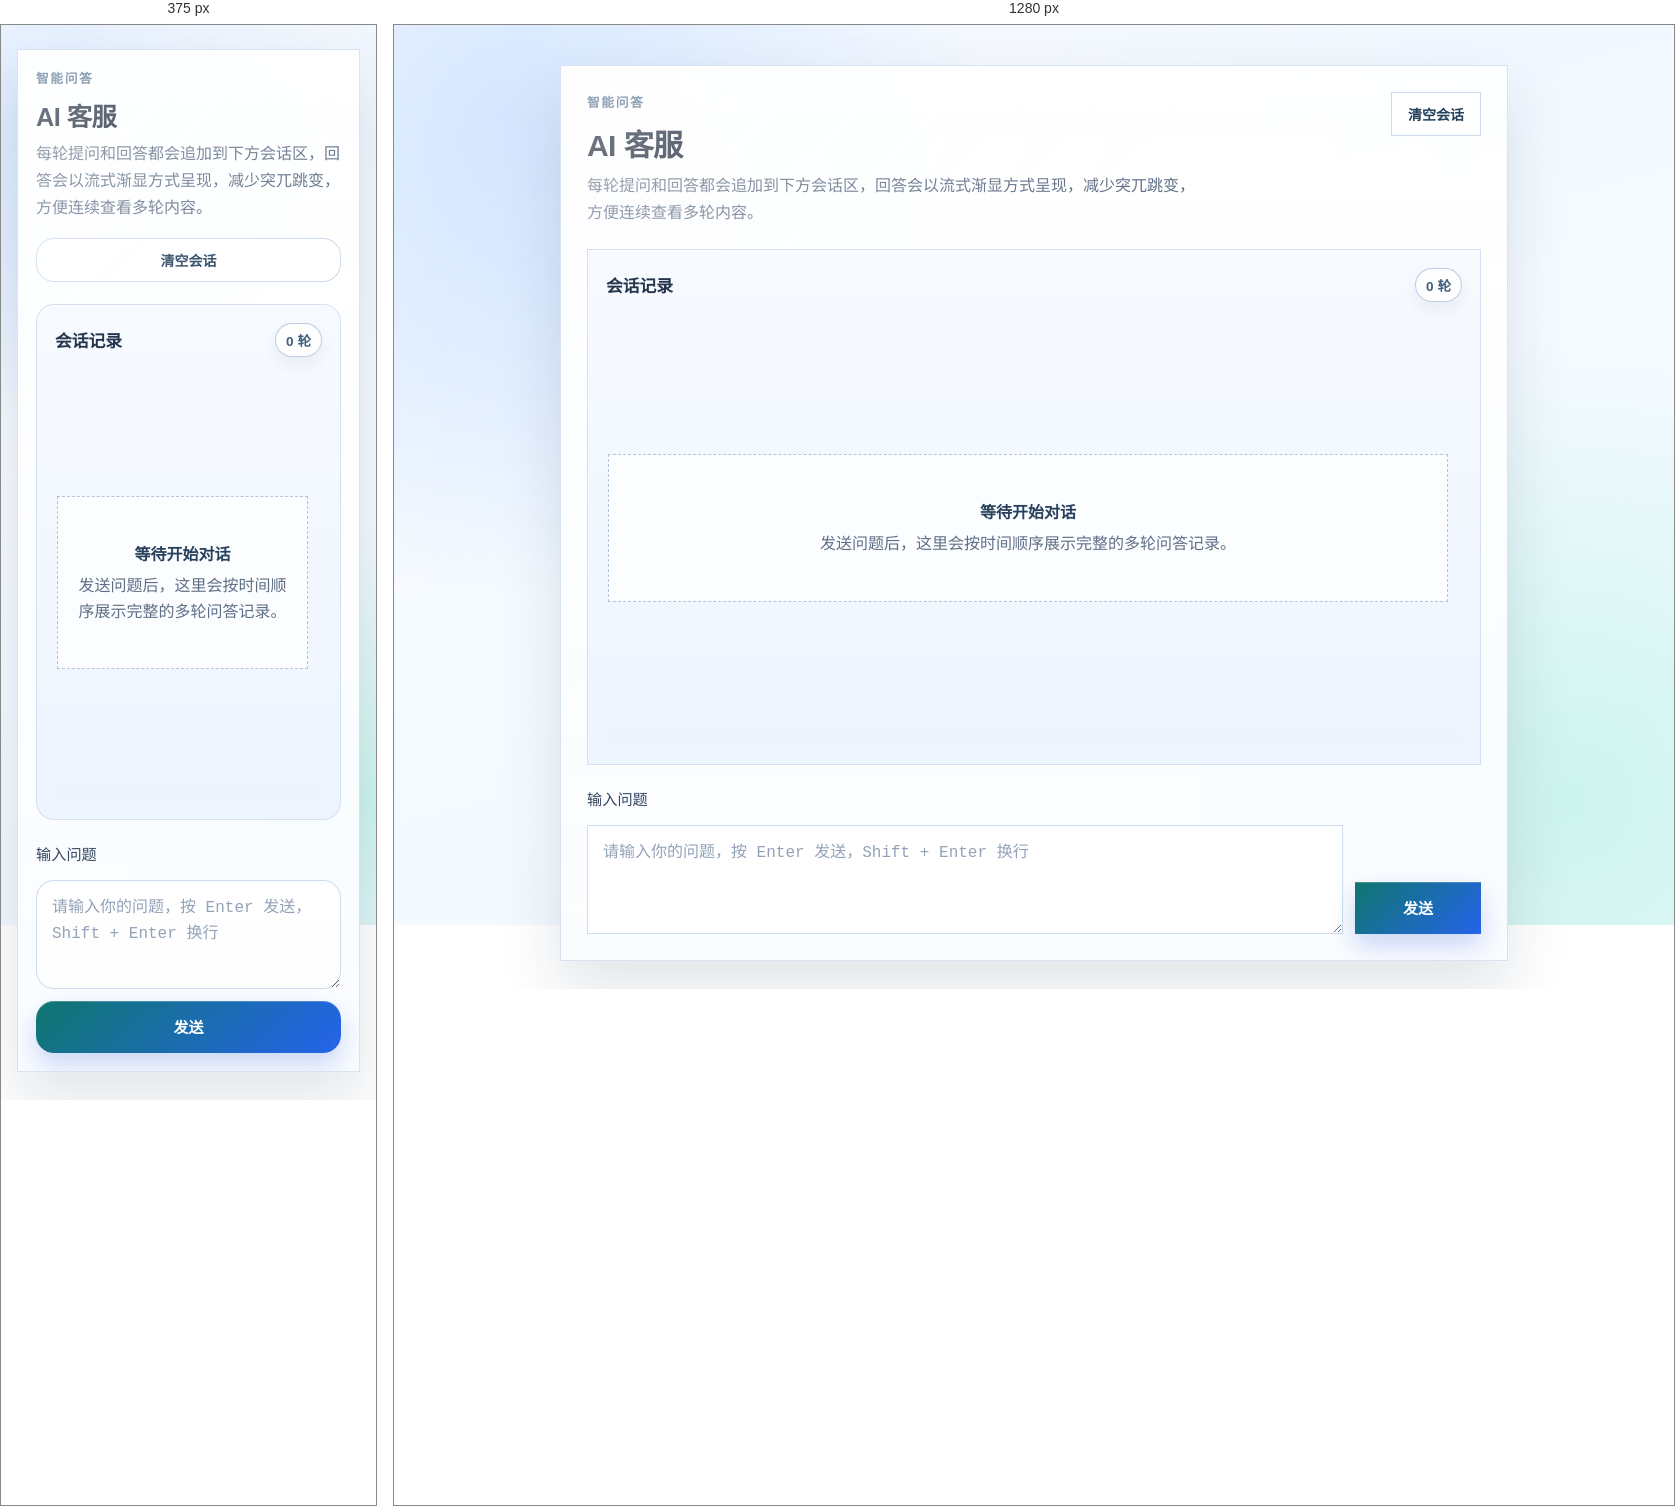
Rendered at 375 px and 1280 px, left to right.

<!-- file: index.html -->
<!doctype html>
<html lang="zh-CN">
  <head>
    <meta charset="UTF-8" />
    <meta name="viewport" content="width=device-width, initial-scale=1.0" />
    <title>AI 客服</title>
    <link rel="stylesheet" href="./styles.css" />
  </head>
  <body>
    <main class="container">
      <section class="card chat-shell">
        <header class="chat-header">
          <div>
            <p class="eyebrow">智能问答</p>
            <h1>AI 客服</h1>
            <p class="subtitle">每轮提问和回答都会追加到下方会话区，回答会以流式渐显方式呈现，减少突兀跳变，方便连续查看多轮内容。</p>
          </div>
          <button id="clear" type="button" class="ghost-button">清空会话</button>
        </header>

        <section class="conversation-panel" aria-labelledby="conversation-title">
          <div class="panel-head">
            <h2 id="conversation-title">会话记录</h2>
            <span id="turn-count" class="turn-count">0 轮</span>
          </div>

          <div id="conversation" class="conversation" role="log" aria-live="polite" aria-relevant="additions text">
            <div id="empty-state" class="empty-state">
              <strong>等待开始对话</strong>
              <p>发送问题后，这里会按时间顺序展示完整的多轮问答记录。</p>
            </div>
          </div>
        </section>

        <section class="composer-panel">
          <label for="question" class="label">输入问题</label>
          <div class="composer-row">
            <textarea
              id="question"
              rows="3"
              placeholder="请输入你的问题，按 Enter 发送，Shift + Enter 换行"
            ></textarea>
            <button id="send" type="button">发送</button>
          </div>
        </section>
      </section>
    </main>

    <script src="./app.js"></script>
  </body>
</html>


/* @media block from styles.css */
@media (max-width: 640px) {
  .container {
    padding-top: 24px;
  }

  .card {
    padding: 18px;
    border-radius: 0px;
  }

  .chat-header,
  .composer-row {
    flex-direction: column;
  }

  .conversation-panel,
  .message__bubble,
  #question,
  #send,
  .ghost-button {
    border-radius: 18px;
  }

  .conversation {
    min-height: 260px;
  }

  .message {
    max-width: 100%;
  }

  .ghost-button,
  #send {
    width: 100%;
  }

  h1 {
    font-size: 1.58rem;
  }
}